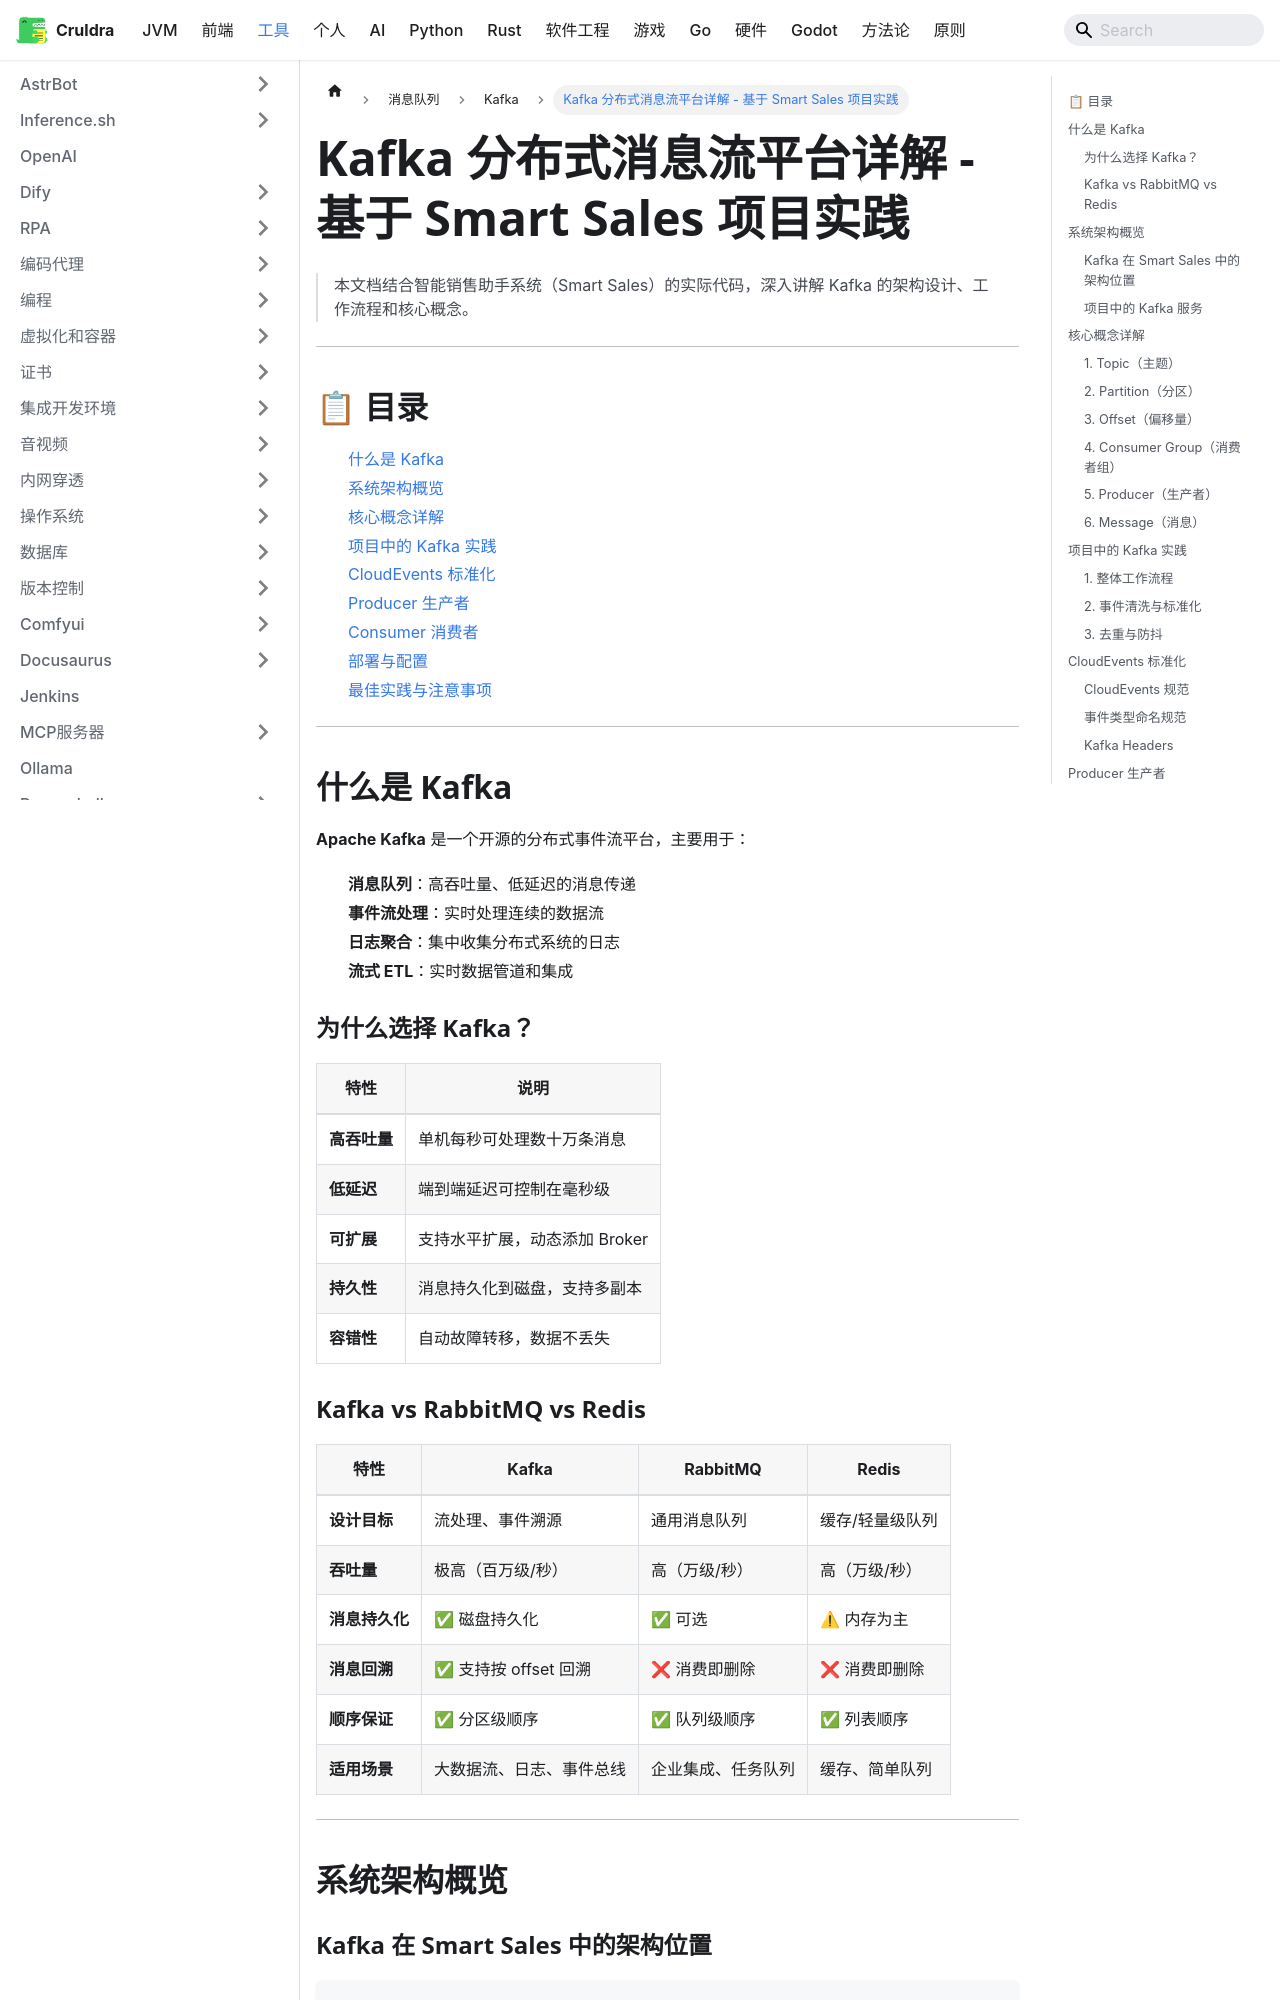

repository: cruldra/notes3 · page: docs/Tools/消息队列/Kafka/Kafka架构详解.html · generator: docusaurus

# Kafka 分布式消息流平台详解 - 基于 Smart Sales 项目实践

> 本文档结合智能销售助手系统（Smart Sales）的实际代码，深入讲解 Kafka 的架构设计、工作流程和核心概念。

---

## 📋 目录

1. [什么是 Kafka](#什么是-kafka)
2. [系统架构概览](#系统架构概览)
3. [核心概念详解](#核心概念详解)
4. [项目中的 Kafka 实践](#项目中的-kafka-实践)
5. [CloudEvents 标准化](#cloudevents-标准化)
6. [Producer 生产者](#producer-生产者)
7. [Consumer 消费者](#consumer-消费者)
8. [部署与配置](#部署与配置)
9. [最佳实践与注意事项](#最佳实践与注意事项)

---

## 什么是 Kafka

**Apache Kafka** 是一个开源的分布式事件流平台，主要用于：

- **消息队列**：高吞吐量、低延迟的消息传递
- **事件流处理**：实时处理连续的数据流
- **日志聚合**：集中收集分布式系统的日志
- **流式 ETL**：实时数据管道和集成

### 为什么选择 Kafka？

| 特性 | 说明 |
|------|------|
| **高吞吐量** | 单机每秒可处理数十万条消息 |
| **低延迟** | 端到端延迟可控制在毫秒级 |
| **可扩展** | 支持水平扩展，动态添加 Broker |
| **持久性** | 消息持久化到磁盘，支持多副本 |
| **容错性** | 自动故障转移，数据不丢失 |

### Kafka vs RabbitMQ vs Redis

| 特性 | Kafka | RabbitMQ | Redis |
|------|-------|----------|-------|
| **设计目标** | 流处理、事件溯源 | 通用消息队列 | 缓存/轻量级队列 |
| **吞吐量** | 极高（百万级/秒） | 高（万级/秒） | 高（万级/秒） |
| **消息持久化** | ✅ 磁盘持久化 | ✅ 可选 | ⚠ 内存为主 |
| **消息回溯** | ✅ 支持按 offset 回溯 | ❌ 消费即删除 | ❌ 消费即删除 |
| **顺序保证** | ✅ 分区级顺序 | ✅ 队列级顺序 | ✅ 列表顺序 |
| **适用场景** | 大数据流、日志、事件总线 | 企业集成、任务队列 | 缓存、简单队列 |

---

## 系统架构概览
